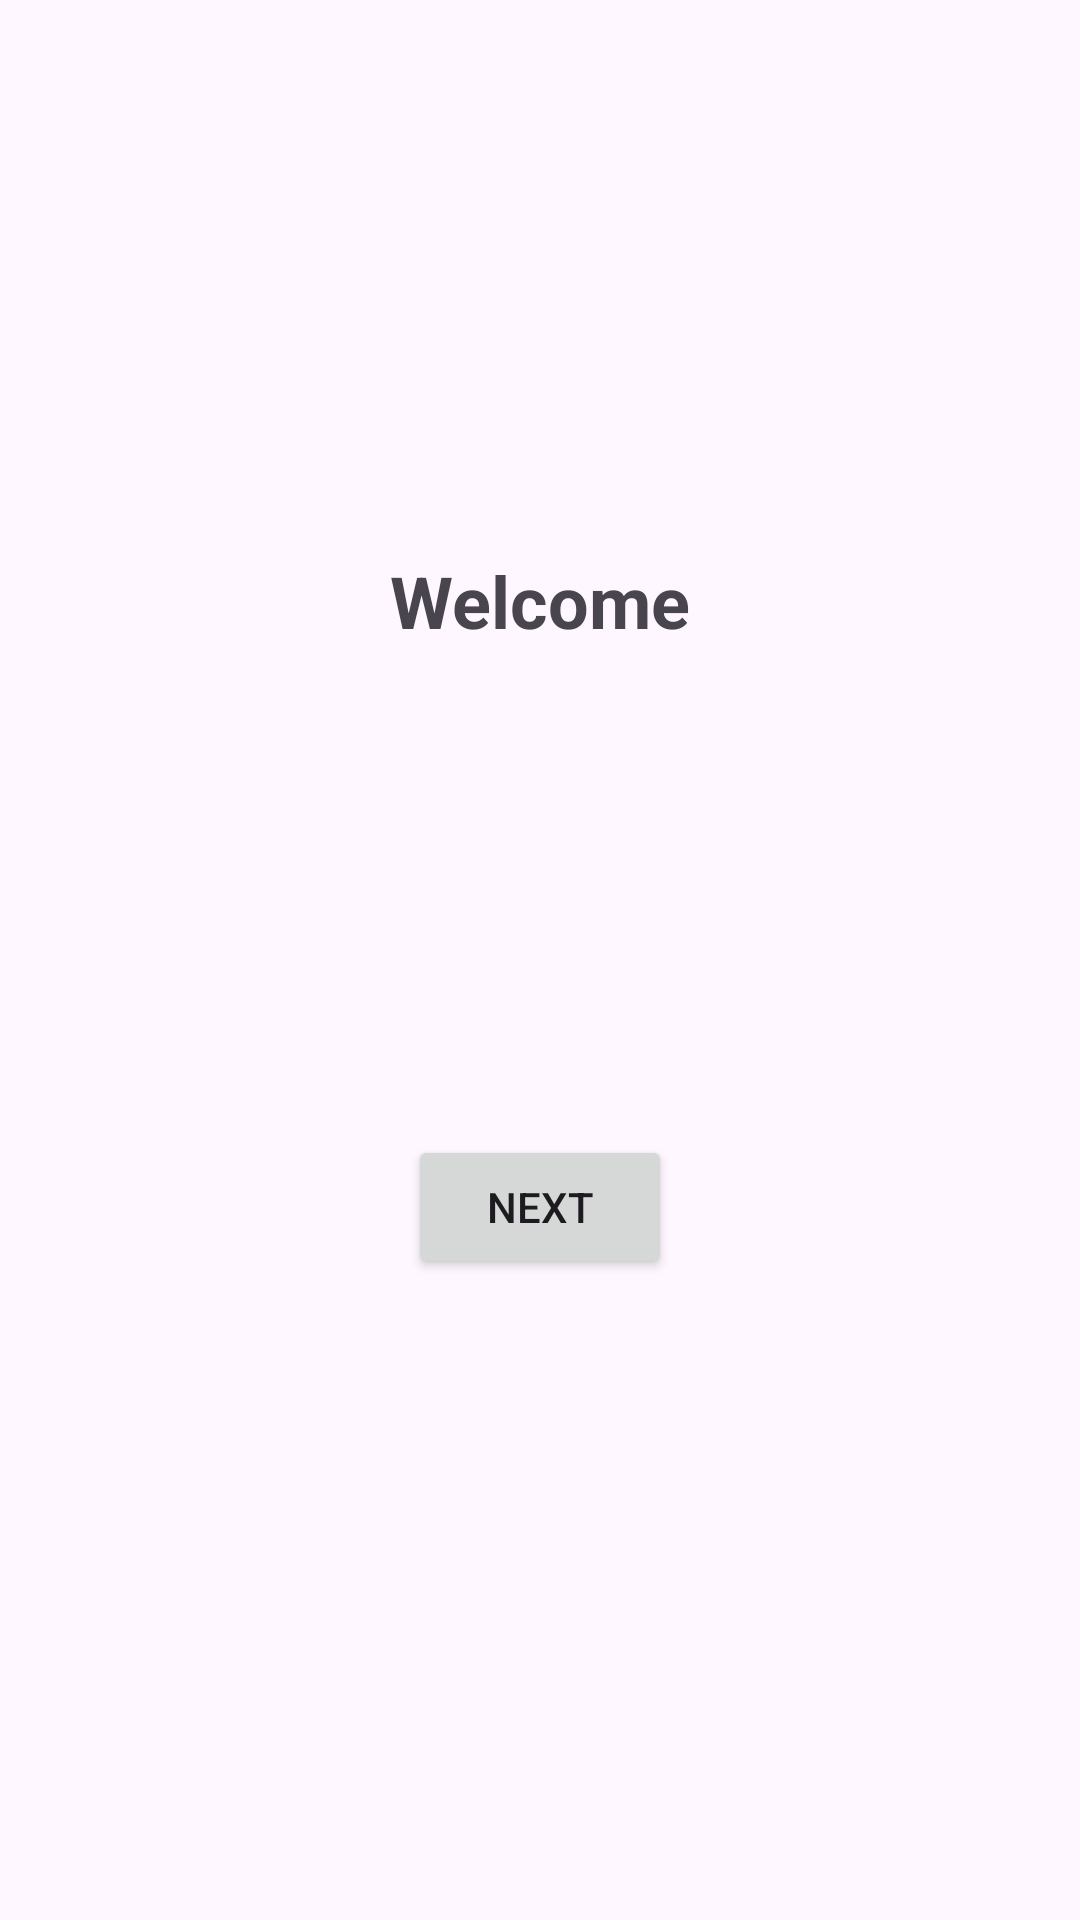

Produce the Android XML layout that renders to this screen, including the resource entries it uses.
<!-- AndroidManifest.xml: application theme Theme.TODoApp -->
<!-- res/layout/fragment_home_page.xml -->
<?xml version="1.0" encoding="utf-8"?>
<androidx.constraintlayout.widget.ConstraintLayout xmlns:android="http://schemas.android.com/apk/res/android"
    xmlns:app="http://schemas.android.com/apk/res-auto"
    xmlns:tools="http://schemas.android.com/tools"
    android:layout_width="match_parent"
    android:layout_height="match_parent"
    tools:context=".HomePageFragment">

    <TextView
        android:id="@+id/textView"
        android:layout_width="wrap_content"
        android:layout_height="wrap_content"
        android:layout_marginTop="184dp"
        android:text="Welcome"
        android:textSize="24sp"
        android:textStyle="bold"
        app:layout_constraintEnd_toEndOf="parent"
        app:layout_constraintHorizontal_bias="0.5"
        app:layout_constraintStart_toStartOf="parent"
        app:layout_constraintTop_toTopOf="parent" />

    <Button
        android:id="@+id/button"
        android:layout_width="wrap_content"
        android:layout_height="wrap_content"
        android:layout_marginTop="108dp"
        android:text="Next"
        app:layout_constraintBottom_toBottomOf="parent"
        app:layout_constraintEnd_toEndOf="parent"
        app:layout_constraintHorizontal_bias="0.5"
        app:layout_constraintStart_toStartOf="parent"
        app:layout_constraintTop_toBottomOf="@+id/textView"
        app:layout_constraintVertical_bias="0.202" />
</androidx.constraintlayout.widget.ConstraintLayout>
<!-- resources referenced by this layout -->
<resources>
  <style name="Theme.TODoApp" parent="Base.Theme.TODoApp" />
  <style name="Base.Theme.TODoApp" parent="Theme.Material3.DayNight.NoActionBar">
          
          
      </style>
</resources>
